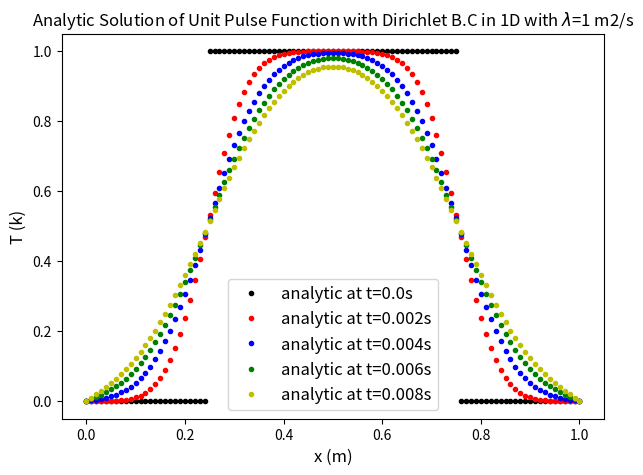
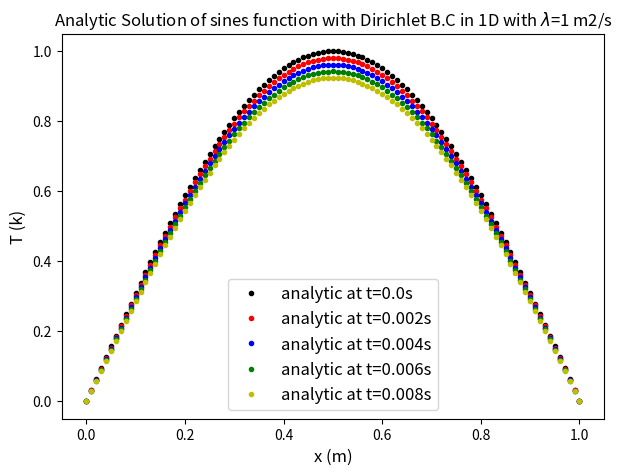
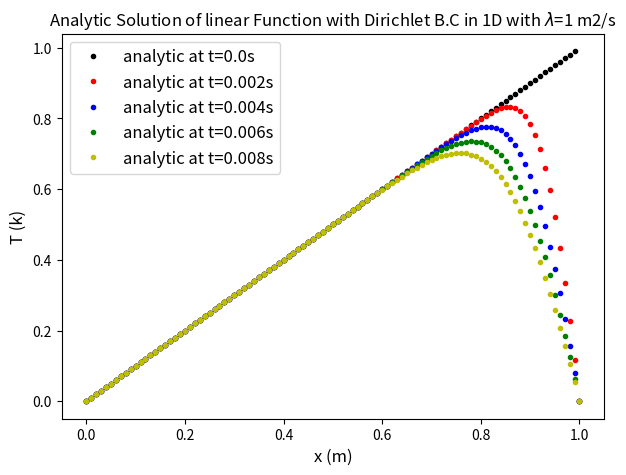

The script that saved these images, in order:
# Analytical heat transfer equation in 1D under the Dirichlet, Neumann and Mixed Boundary Conditions
# with the initial conitions of unit pulse function, the double sine waves and the linear function.
# importing libs:
print("importing libs")
import numpy as np
from math import *
import matplotlib.pyplot as plt
# setting parameters:
print("setting parameters")
L = 1
_lambda = 1 # https://en.wikipedia.org/wiki/Thermal_diffusivity, lambda = k/(cp*rho) with the unit m2/s
dx = 0.01
t_max = 0.01
dt = 0.002
x = np.arange(0,L+dx,dx) 
T = np.arange(0,L+dx,dx) 
t = np.arange(0,t_max+dt,dt)





# defining initial conditions:
print("defining initial conditions")

# unit pulse function:
def unitPulse(x): # input x is a np array
    T0 = np.arange(0,L+dx,dx) 
    m = 1 # magnitude of the unit pulse function
    for i in range(len(x)):
        xi = x[i]
        if 0.25<=xi<=0.75:
            T0[i] = m
        else:
            T0[i] = 0
    return T0 # output T0 is a np array

#T0 = unitPulse(x)
#print(T0)

# TODO:
# sines function:


# linear function:




# other functions:
# this function is part (which is inside the integral) of the unitPulse_Dirichlet_T
def sin_n_pi_x_L(n,x):
    return np.sin(n*np.pi*x/L)







# tool box:
# integrating from start to end
def integral(f): 
    
    sum_fx = 0
    for i in range(len(f)):
        fi = f[i]
        sum_fx = sum_fx + fi*dx
    return sum_fx
    
    
    
    
    
    
# deriving analytical solutions:
print("deriving analytical solutions")
# unitPulse_Dirichlet_T
def unitPulse_Dirichlet_T(xi,ti): # dirichlet bc: T(0,t)=0; T(L,t)=0
    sum_n = 0
    N = 100
    for n in range(1,N):
        f = sin_n_pi_x_L(n,x) * unitPulse(x)
        #print(f)
        A_n = 2/L * integral(f)
        time_part = np.exp(-n**2 * np.pi**2 * _lambda * ti/(L**2))
        space_part = np.sin(n*np.pi*xi/L)
        T_n = A_n * time_part * space_part
        sum_n = sum_n + T_n
    return sum_n


# plotting:
print("plotting")


# plotting unitPulse_Dirichlet_T:
print("plotting unitPulse_Dirichlet_T")
plt.figure(figsize=(7,5))
plot_times = np.arange(0.0,t_max,dt)
color_list = ['k','r','b','g','y']
index = 0
for ti in plot_times:
    
    #plt.plot(y,V[int(t/dt),:],'Gray',label='numerical')
    for i in range(len(x)):
        xi = 0 + i*dx
        T[i] = unitPulse_Dirichlet_T(xi,ti)
    colori = 'o'+ color_list[index]
    plt.plot(x,T,colori,label='analytic at t={}s'.format(ti),markersize=3)
    #print(u)
    #if ti==dt:
    plt.legend(fontsize=12)
    index = index + 1
plt.xlabel('x (m)',fontsize=12)
plt.ylabel('T (k)',fontsize=12)
plt.title('Analytic Solution of Unit Pulse Function with Dirichlet B.C in 1D with $\lambda$={} m2/s'.format(_lambda))
plt.savefig('unitPulse_Dirichlet_T.png')  
plt.show()
print("finished plotting unitPulse_Dirichlet_T")


# sines_Dirichlet_T

# sines function:
def sines(x): # input x is a np array
    T0 = np.arange(0,L+dx,dx) 
    m = 1 # magnitude of the unit pulse function
    for i in range(len(x)):
        xi = x[i]
        T0[i] = np.sin(np.pi*xi/L)
    return T0 # output T0 is a np array

# deriving analytical solutions:
print("deriving analytical solutions")
# sines_Dirichlet_T
def sines_Dirichlet_T(xi,ti): # dirichlet bc: T(0,t)=0; T(L,t)=0
    sum_n = 0
    N = 100
    for n in range(1,N):
        f = sin_n_pi_x_L(n,x) * sines(x)
        #print(f)
        A_n = 2/L * integral(f)
        time_part = np.exp(-n**2 * np.pi**2 * _lambda * ti/(L**2))
        space_part = np.sin(n*np.pi*xi/L)
        T_n = A_n * time_part * space_part
        sum_n = sum_n + T_n
    return sum_n


# plotting:
print("plotting")


# plotting sines_Dirichlet_T:
print("plotting sines_Dirichlet_T")
plt.figure(figsize=(7,5))
plot_times = np.arange(0.0,t_max,dt)
color_list = ['k','r','b','g','y']
index = 0
for ti in plot_times:
    
    #plt.plot(y,V[int(t/dt),:],'Gray',label='numerical')
    for i in range(len(x)):
        xi = 0 + i*dx
        T[i] = sines_Dirichlet_T(xi,ti)
    colori = 'o'+ color_list[index]
    plt.plot(x,T,colori,label='analytic at t={}s'.format(ti),markersize=3)
    #print(u)
    #if ti==dt:
    plt.legend(fontsize=12)
    index = index + 1
plt.xlabel('x (m)',fontsize=12)
plt.ylabel('T (k)',fontsize=12)
plt.title('Analytic Solution of sines function with Dirichlet B.C in 1D with $\lambda$={} m2/s'.format(_lambda))
plt.savefig('sines_Dirichlet_T.png')  
plt.show()
print("finished plotting sines_Dirichlet_T")

# linear_Dirichlet_T


# Liner function:
def linear(x): # input x is a np array
    T0 = np.arange(0,L+dx,dx) 
    for i in range(len(x)):
        xi = x[i]
        T0[i] = xi
    return T0 # output T0 is a np array    

# deriving analytical solutions:
print("deriving analytical solutions")
# linear_Dirichlet_T
def linear_Dirichlet_T(xi,ti): # dirichlet bc: T(0,t)=0; T(L,t)=0
    sum_n = 0
    N = 100
    for n in range(1,N):
        f = sin_n_pi_x_L(n,x) * linear(x)
        #print(f)
        A_n = 2/L * integral(f)
        time_part = np.exp(-n**2 * np.pi**2 * _lambda * ti/(L**2))
        space_part = np.sin(n*np.pi*xi/L)
        T_n = A_n * time_part * space_part
        sum_n = sum_n + T_n
    return sum_n


# plotting:
print("plotting")


# plotting linear_Dirichlet_T:
print("plotting sines_Dirichlet_T")
plt.figure(figsize=(7,5))
plot_times = np.arange(0.0,t_max,dt)
color_list = ['k','r','b','g','y']
index = 0
for ti in plot_times:
    
    #plt.plot(y,V[int(t/dt),:],'Gray',label='numerical')
    for i in range(len(x)):
        xi = 0 + i*dx
        T[i] = linear_Dirichlet_T(xi,ti)
    colori = 'o'+ color_list[index]
    plt.plot(x,T,colori,label='analytic at t={}s'.format(ti),markersize=3)
    #print(u)
    #if ti==dt:
    plt.legend(fontsize=12)
    index = index + 1
plt.xlabel('x (m)',fontsize=12)
plt.ylabel('T (k)',fontsize=12)
plt.title('Analytic Solution of linear Function with Dirichlet B.C in 1D with $\lambda$={} m2/s'.format(_lambda))
plt.savefig('linear_Dirichlet_T.png')  
plt.show()
print("finished plotting linear_Dirichlet_T")






